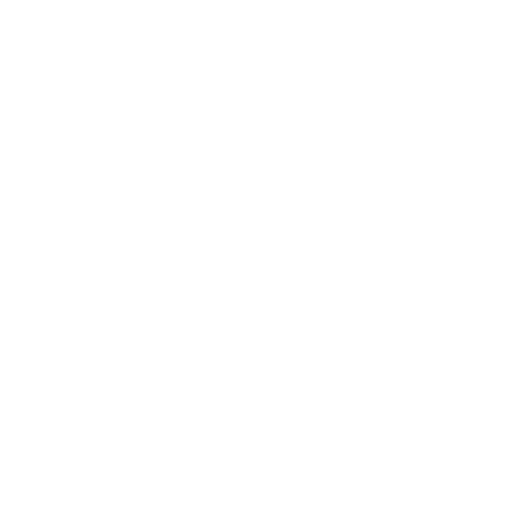
t = 0.00 s
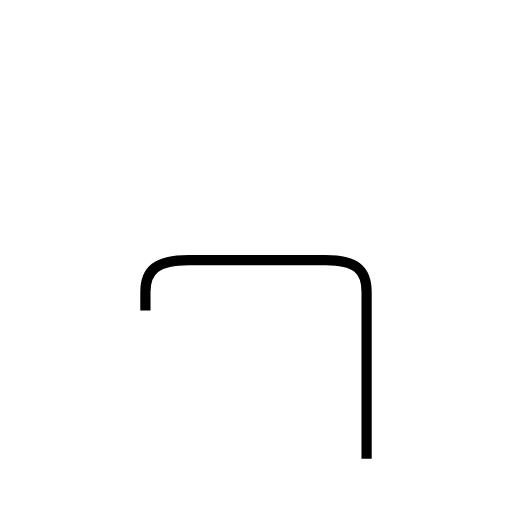
t = 1.30 s
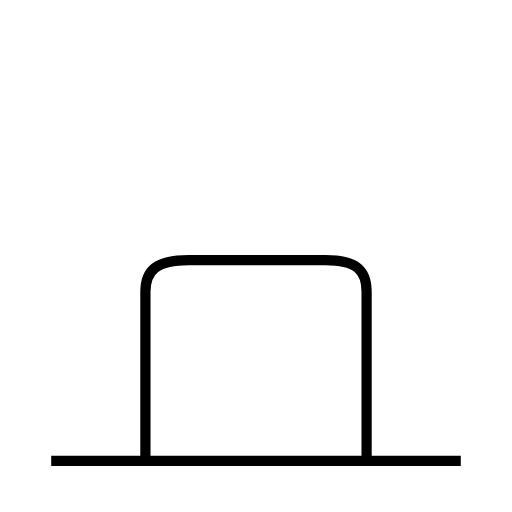
t = 2.94 s
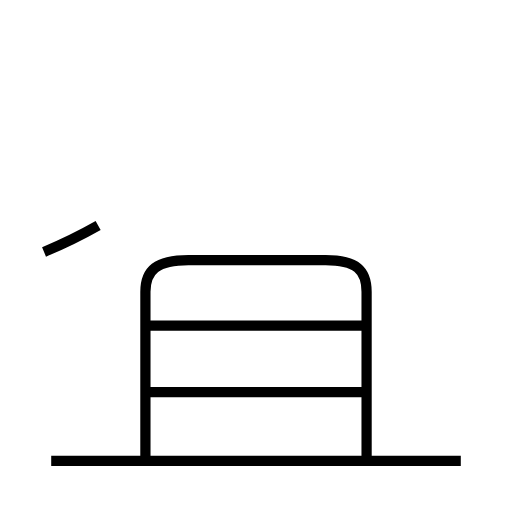
t = 4.37 s
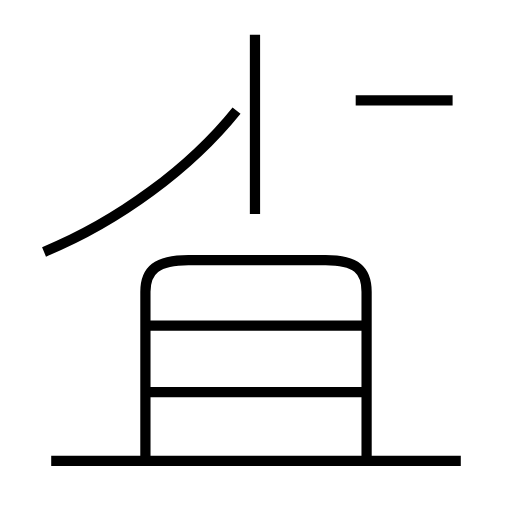
t = 5.71 s
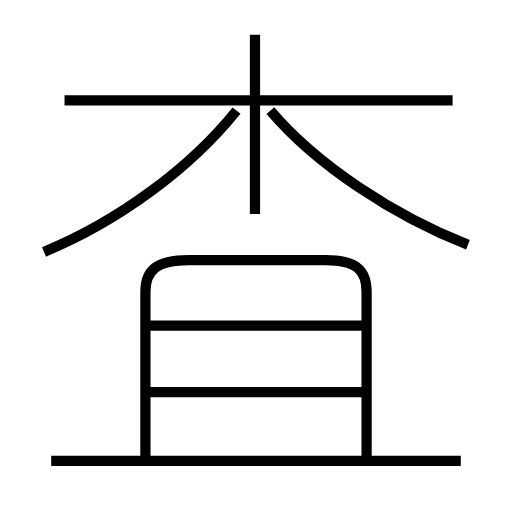
t = 7.27 s

The animated SVG that drew these frames (rendered in a browser with its animation timeline set to each time). Animation: 8 SMIL elements (animate=8); one cycle of 7.27 s.

<?xml version='1.0' encoding='utf-8'?>
<svg viewBox="0.0 -6.0 50.0 50.0" version="1.1" xmlns="http://www.w3.org/2000/svg"><rect x="-1000" y="-1000" width="2000" height="2000" stroke="white" fill="white" /><g style="fill:none;stroke:#000000;stroke-width:1"><path d="M 35.8 0.8 L 35.8 -15.5 C 35.8 -17.6 34.8 -18.6 31.8 -18.6 L 18.4 -18.6 C 15.3 -18.6 14.2 -17.6 14.2 -15.5 L 14.2 0.8 " transform="translate(0.0 38.0)" stroke-dasharray="57.884616164227694" stroke-dashoffset="57.884616164227694"><animate attributeName="stroke-dashoffset" from="57.884616164227694" to="0" dur="1.7365384849268308s" begin="0s" fill="freeze" /></path><path d="M 45.0 1.0 L 5.0 1.0 " transform="translate(0.0 38.0)" stroke-dasharray="40.0" stroke-dashoffset="40.0"><animate attributeName="stroke-dashoffset" from="40.0" to="0" dur="1.2s" begin="1.7365384849268308s" fill="freeze" /></path><path d="M 35.6 -5.7 L 14.6 -5.7 " transform="translate(0.0 38.0)" stroke-dasharray="21.0" stroke-dashoffset="21.0"><animate attributeName="stroke-dashoffset" from="21.0" to="0" dur="0.63s" begin="2.936538484926831s" fill="freeze" /></path><path d="M 35.6 -12.2 L 14.6 -12.2 " transform="translate(0.0 38.0)" stroke-dasharray="21.0" stroke-dashoffset="21.0"><animate attributeName="stroke-dashoffset" from="21.0" to="0" dur="0.63s" begin="3.5665384849268307s" fill="freeze" /></path><path d="M 4.3 -19.4 C 11.6 -22.4 18.6 -27.6 23.1 -33.2 " transform="translate(0.0 38.0)" stroke-dasharray="23.55153983326472" stroke-dashoffset="23.55153983326472"><animate attributeName="stroke-dashoffset" from="23.55153983326472" to="0" dur="0.7065461949979416s" begin="4.196538484926831s" fill="freeze" /></path><path d="M 24.9 -23.1 L 24.9 -27.1 L 24.9 -32.5 L 24.9 -33.2 L 24.9 -40.6 " transform="translate(0.0 38.0)" stroke-dasharray="17.5" stroke-dashoffset="17.5"><animate attributeName="stroke-dashoffset" from="17.5" to="0" dur="0.525s" begin="4.903084679924772s" fill="freeze" /></path><path d="M 44.2 -34.2 L 6.3 -34.2 " transform="translate(0.0 38.0)" stroke-dasharray="37.900000000000006" stroke-dashoffset="37.900000000000006"><animate attributeName="stroke-dashoffset" from="37.900000000000006" to="0" dur="1.1370000000000002s" begin="5.428084679924773s" fill="freeze" /></path><path d="M 45.7 -20.1 C 38.5 -22.9 30.9 -27.9 26.4 -33.2" transform="translate(0.0 38.0)" stroke-dasharray="23.53908642161619" stroke-dashoffset="23.53908642161619"><animate attributeName="stroke-dashoffset" from="23.53908642161619" to="0" dur="0.7061725926484856s" begin="6.565084679924773s" fill="freeze" /></path></g></svg>
